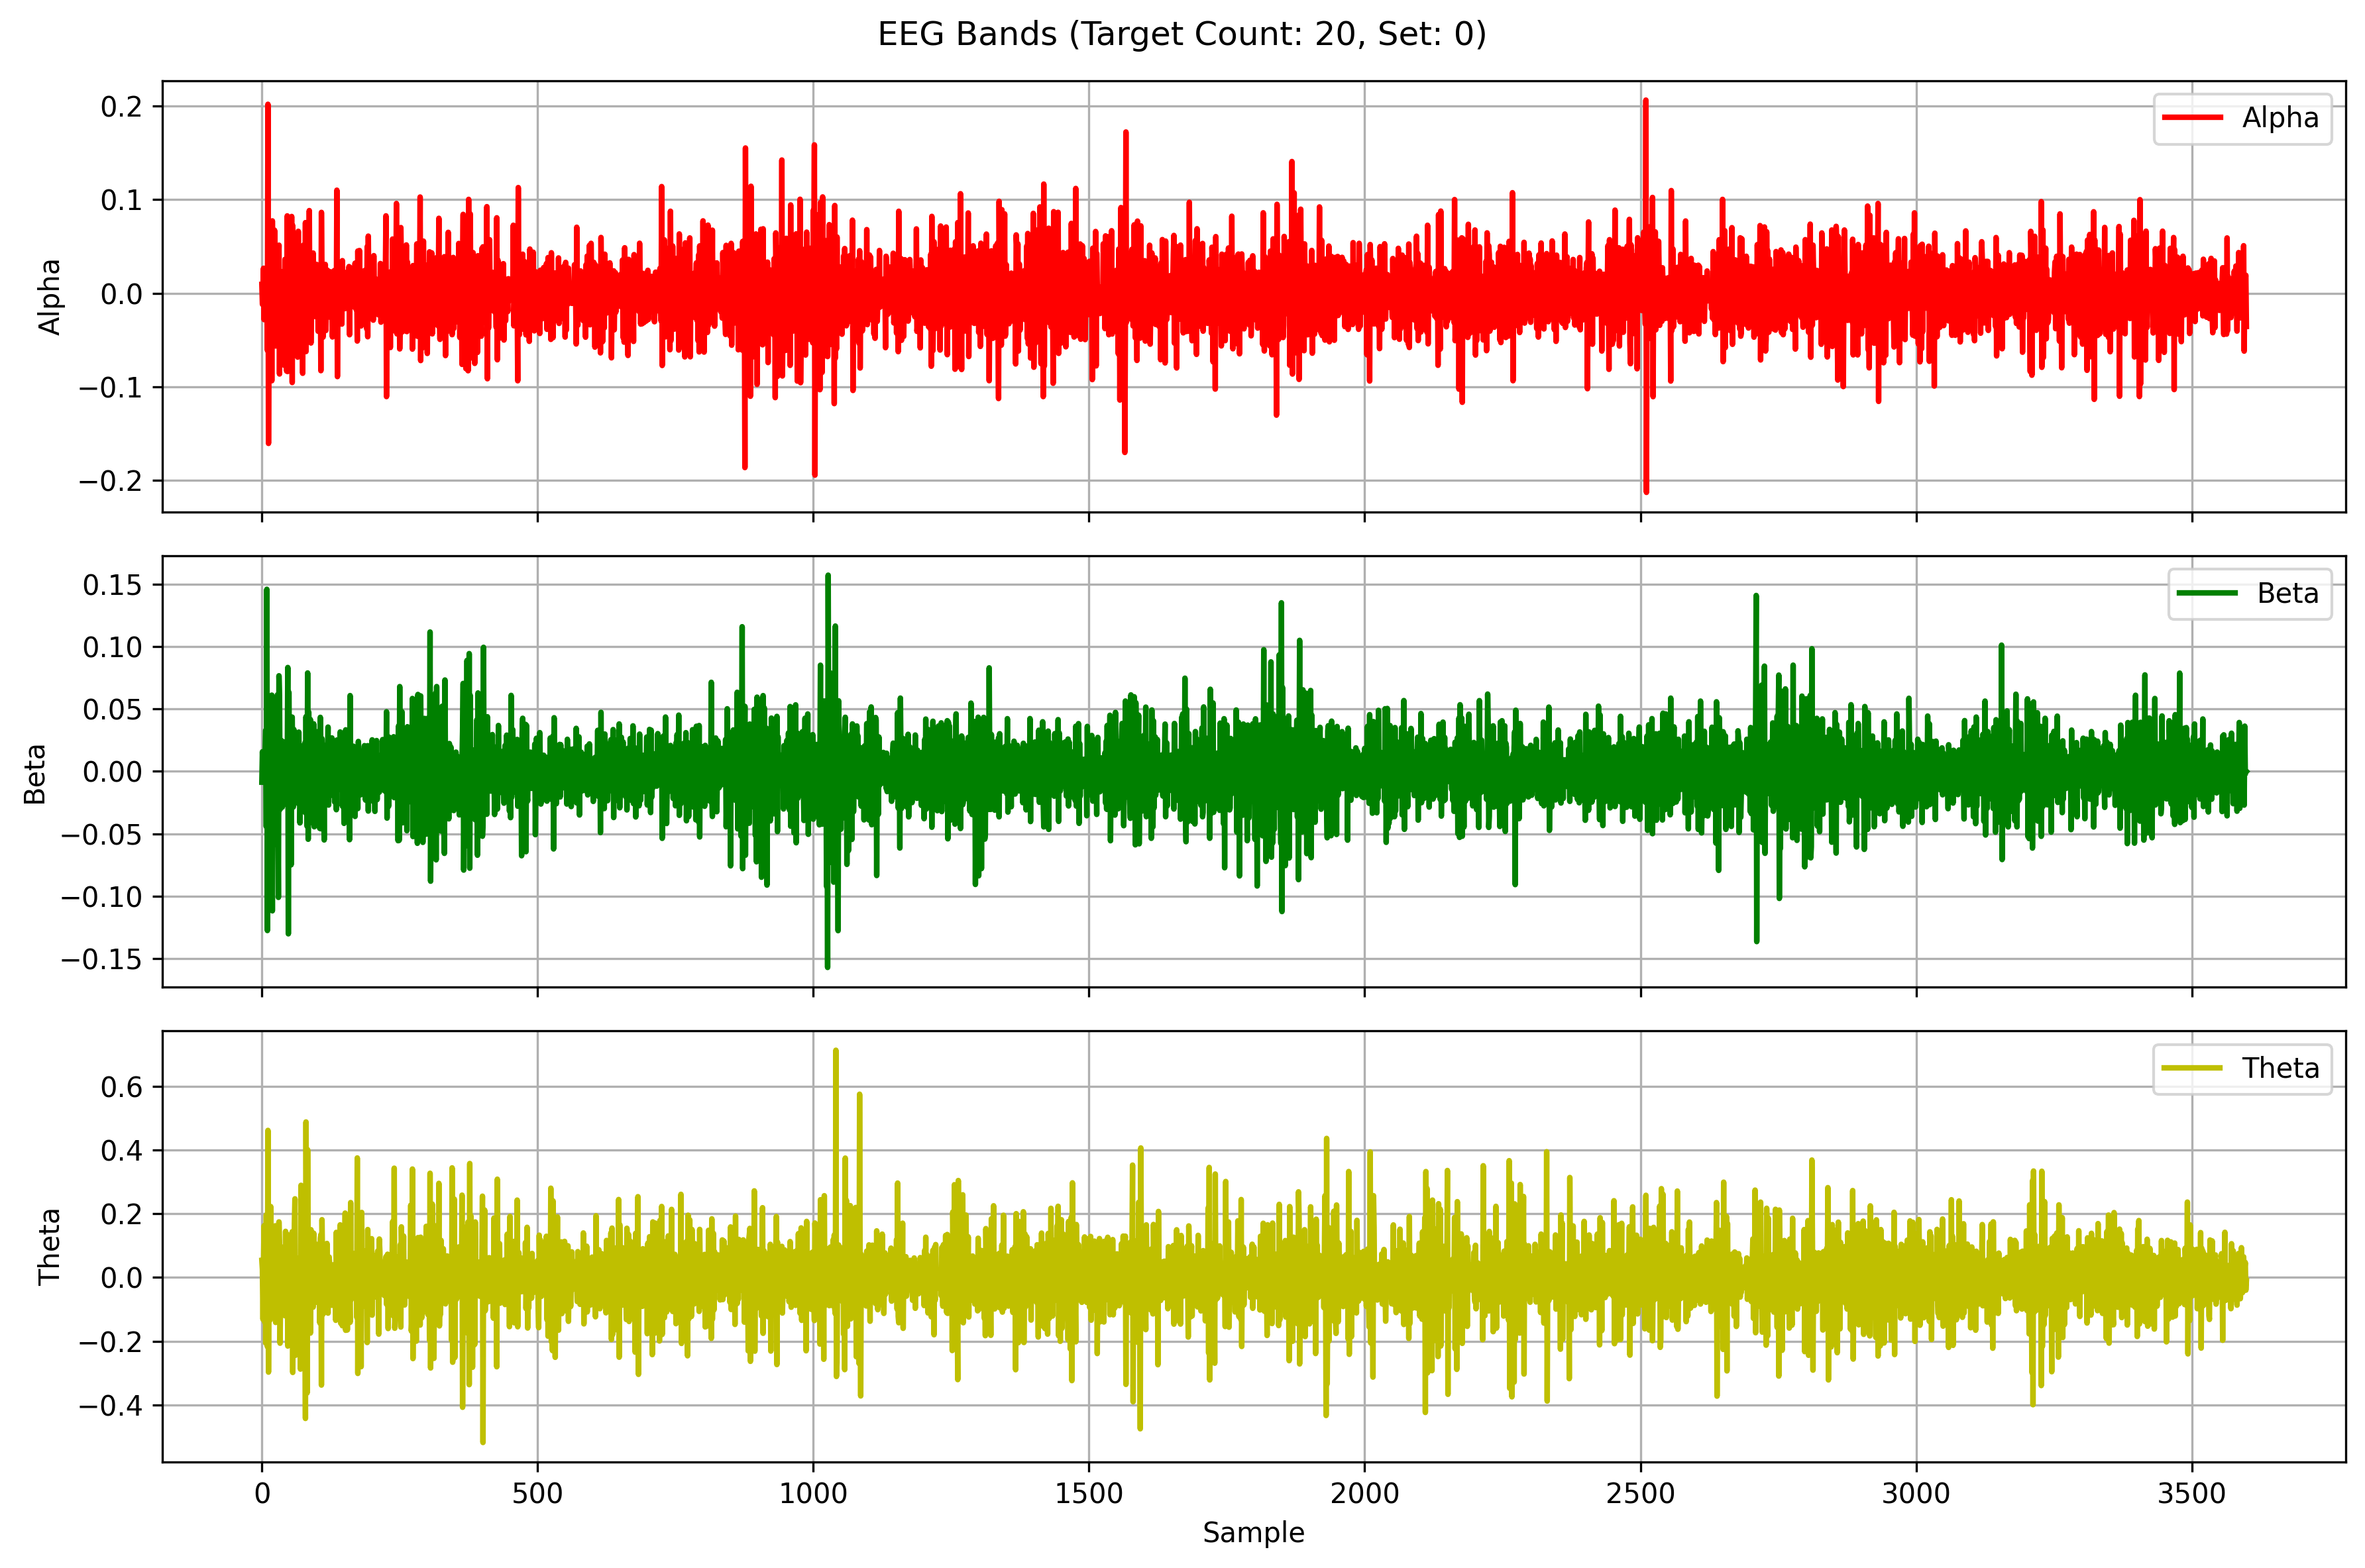

The file beside this chart, header and first rows:
Alpha, Beta, Theta
0.00944, -0.008652, 0.0539
-0.01194, 0.01578, 0.02468
-0.009042, -0.002231, -0.1315
0.02661, -0.004708, 0.04066
-0.02828, 0.01144, 0.1627
0.01588, -0.002041, -0.1394
0.001668, 0.01923, 0.09545
0.007001, 0.03313, -0.2064
0.02074, -0.04438, 0.1965
-0.006078, 0.1462, -0.00782
-0.06117, -0.1278, -0.2175
0.2019, -0.01511, 0.4622
-0.1607, -0.02473, -0.2974
0.005267, 0.01149, 0.07747
-0.03395, 0.01025, -0.09959
0.06476, -0.007889, -0.1333
-0.08003, 0.00908, 0.223
0.06379, -0.001622, -0.02546
-0.09367, 0.06123, -0.1115
0.07728, -0.1119, 0.00836
0.003999, 0.05181, 0.002731
0.003676, -0.0098, 0.09203
-0.03931, -0.02174, -0.05778
0.06724, 0.03654, 0.06502
0.03166, 0.02466, 0.1624
-0.05651, -0.05871, -0.1413
-0.01264, 0.01887, -0.08081
0.01634, -0.03438, 0.007503
-0.02746, 0.06136, -0.01468
0.007708, -0.03263, -0.07105
0.02889, -0.1011, -0.06094
0.0513, 0.07679, 0.1747
-0.08644, 0.0594, 0.111
0.01334, -0.03047, -0.2065
0.009995, -0.01777, -0.03646
-0.01112, 0.02483, 0.09635
-0.01613, -0.003621, 0.0803
0.01426, -0.02867, -0.05916
-0.0001294, 0.01281, 0.04154
0.002311, 0.02383, -0.01298
0.02363, -0.005541, 0.07186
-0.07733, 0.009698, -0.07396
0.03621, -0.004087, -0.1203
0.00705, -0.00493, 0.145
0.01651, -0.02601, -0.08113
-0.08341, 0.01777, -0.06949
0.08263, -0.003454, 0.1352
-0.08374, 0.08343, -0.2154
0.03113, -0.1304, 0.07629
0.04592, 0.06356, -0.03025
-0.03833, -0.01481, 0.1069
0.04315, -0.01848, 0.09031
-0.03317, 0.03623, 0.1045
-0.03, -0.07499, -0.1964
0.08198, 0.04287, 0.1071
-0.09553, 0.04358, 0.1439
0.07215, -0.01199, -0.2984
-0.0236, -0.02856, 0.01608
-0.003261, 0.03366, -0.1238
0.06162, -0.00956, 0.1708
... 3,540 more rows
